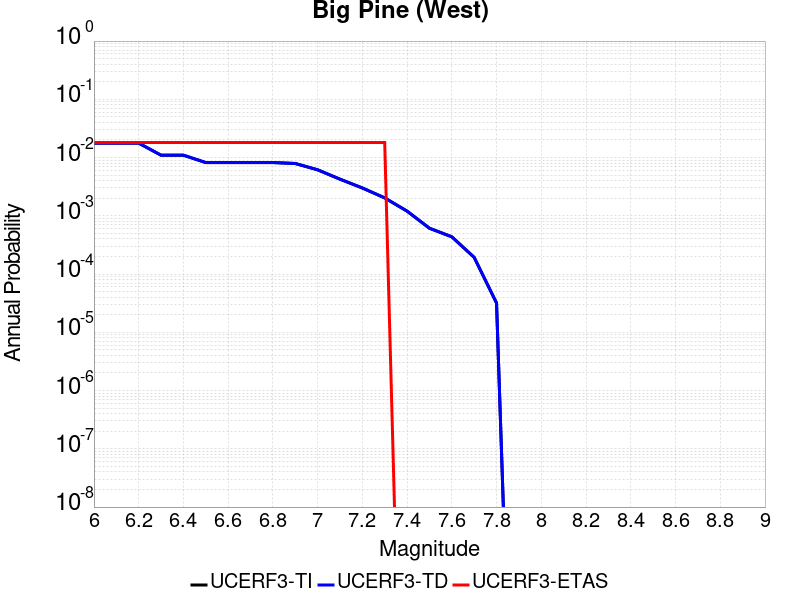

The file beside this chart, header and first rows:
Magnitude, UCERF3-TI Prob, UCERF3-TD Prob, UCERF3-ETAS Prob
6.0, 0.01766, 0.01773, 0.01818
6.1, 0.01766, 0.01773, 0.01818
6.2, 0.01766, 0.01773, 0.01818
6.3, 0.01097, 0.011, 0.01818
6.4, 0.01097, 0.011, 0.01818
6.5, 0.008194, 0.008223, 0.01818
6.6, 0.008194, 0.008223, 0.01818
6.7, 0.008194, 0.008223, 0.01818
6.8, 0.008194, 0.008223, 0.01818
6.9, 0.0079, 0.007928, 0.01818
7.0, 0.006157, 0.006179, 0.01818
7.1, 0.004249, 0.004265, 0.01818
7.2, 0.003002, 0.003013, 0.01818
7.3, 0.002027, 0.002034, 0.01818
7.4, 0.001202, 0.001205, 0.0
7.5, 6.113234E-4, 6.126664E-4, 0.0
7.6, 4.3559016E-4, 4.3652207E-4, 0.0
7.7, 1.9320253E-4, 1.9358424E-4, 0.0
7.8, 3.180084E-5, 3.1865373E-5, 0.0
